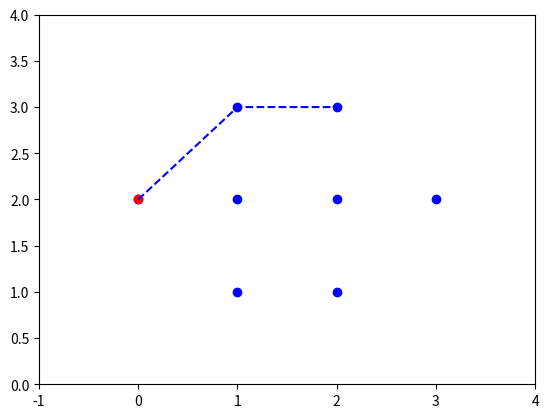

Recreate this plot in Python.
from scipy.spatial import ConvexHull
import math
import matplotlib.pyplot as plt
import numpy as np


def angle(x, y):
    res = math.atan2(float(y[1]) - float(x[1]), float(y[0]) - float(x[0]))
    return res % (2 * math.pi)


def convex_hull(arr):
    a = min(arr, key=lambda x: x[0])
    res = [a]

    b = a
    c_ang = 1.5 * math.pi

    while len(res) == 1 or b is not a:
        m_diff = 2 * math.pi
        for c in arr:
            if c is not b:
                tmp_a = angle(b, c)

                if c_ang - tmp_a > 0 and c_ang - tmp_a < m_diff:
                    m_diff = c_ang - tmp_a
                    new_b = c
                    tmp_c = tmp_a

        if b is new_b:
            break

        b = new_b
        c_ang = tmp_c

        res.append(b)
        print(c_ang, b)

    print('Res: ' + str(res))

    plt.plot(a[0], a[1], "ro")
    plt.plot([x[0] for x in res], [x[1] for x in res], "b--")

    return res


if __name__ == "__main__":
    t = np.random.rand(10, 2)
    t = [[1, 1], [0, 2], [1, 3], [2, 1], [3, 2], [2, 3], [1, 2], [2, 2]]
    n = len(t)

    hull = ConvexHull(t, 2)

    x_rim = [t[i][0] for i in hull.vertices]
    x_rim += [x_rim[0]]

    y_rim = [t[i][1] for i in hull.vertices]
    y_rim += [y_rim[0]]

    plt.plot([t[i][0] for i in range(n)], [t[i][1] for i in range(n)], 'bo')
    # plt.plot(x_rim, y_rim, "r--")

    plt.ylim([0, 4])
    plt.xlim([-1, 4])

    convex_hull(t)

    plt.show()
